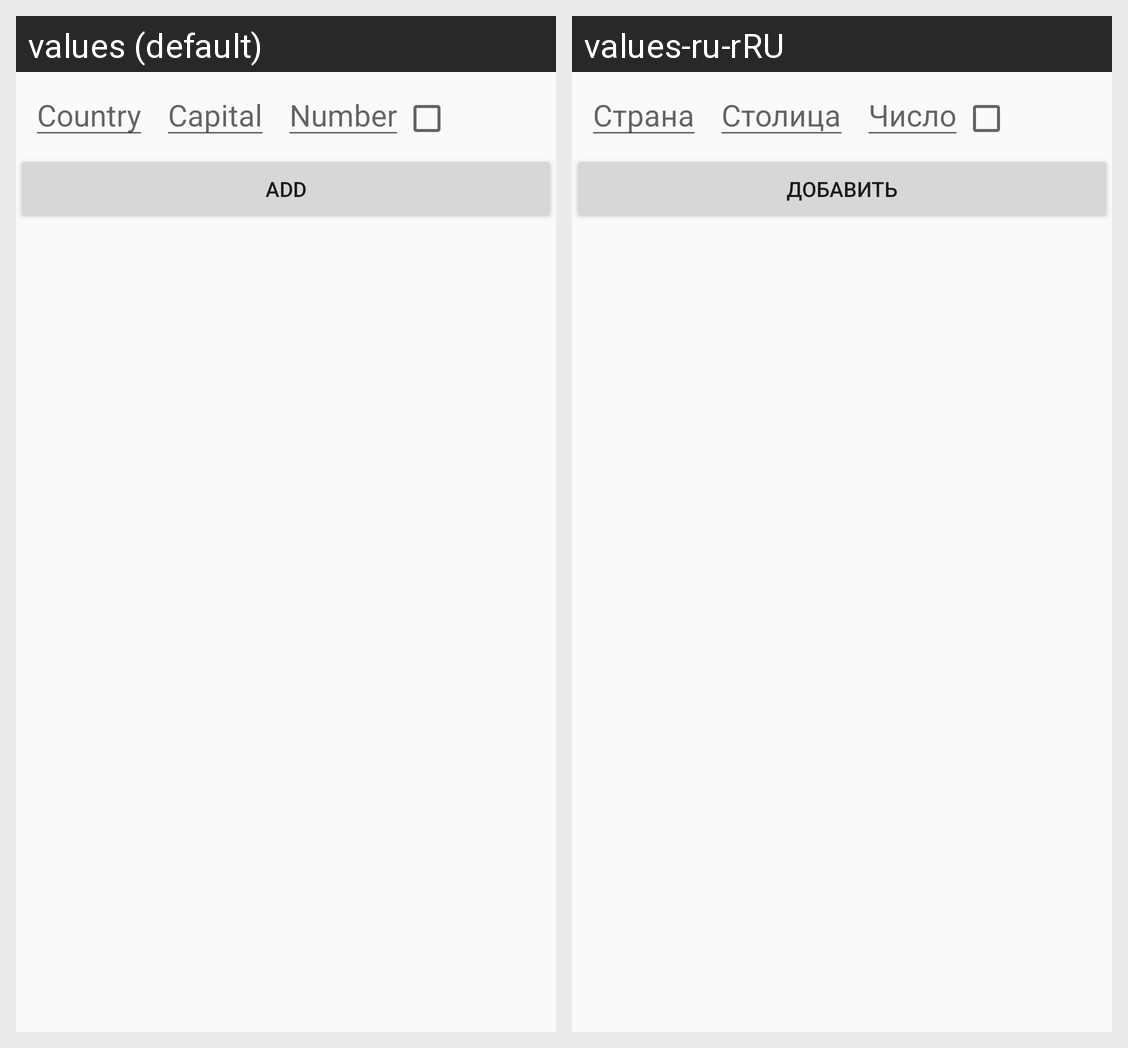

This grid shows one Android layout under two languages. Give, for every string resource on the screen, its name, the default text and each shown locale's text.
Android screen res/layout/fragment_add.xml rendered under 2 locales, left to right: values (default), values-ru-rRU. Device: Nexus 5 (rendered at 1080×1920; each locale shown at half size, 540×960, under a caption strip naming it); theme Theme.Gossssss.
Strings drawn on this screen, with the default value and each locale's value (text and hints the layout hard-codes, and strings that could not be matched under every locale, appear in the picture but are not listed):

Country
  values: Country
  values-ru-rRU: Страна

Capital
  values: Capital
  values-ru-rRU: Столица

Number
  values: Number
  values-ru-rRU: Число

btnAddNewItem
  values: Add
  values-ru-rRU: Добавить
